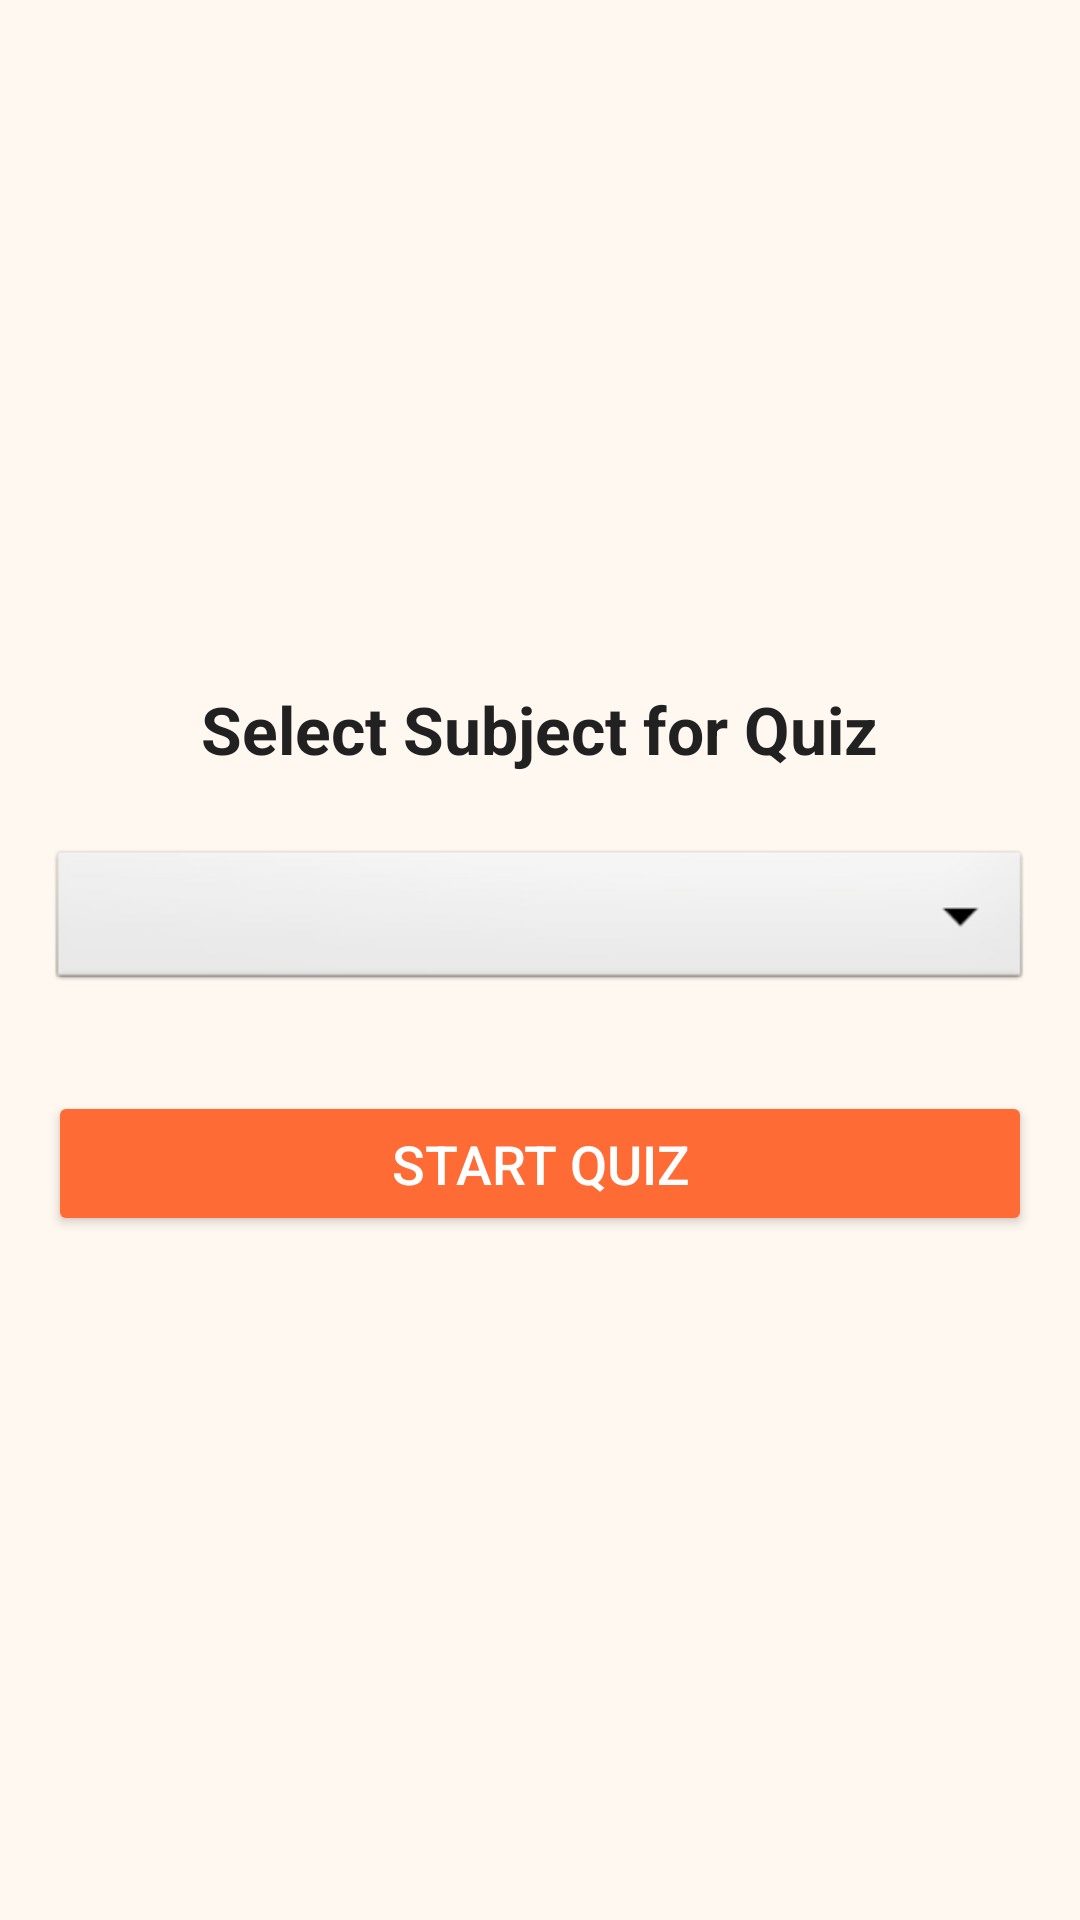

Write the Android layout XML for this screen, with the resource values it uses.
<!-- AndroidManifest.xml: application theme Theme.AksharaDeepa -->
<!-- res/layout/fragment_quiz.xml -->
<?xml version="1.0" encoding="utf-8"?>
<androidx.constraintlayout.widget.ConstraintLayout xmlns:android="http://schemas.android.com/apk/res/android"
    xmlns:app="http://schemas.android.com/apk/res-auto"
    android:layout_width="match_parent"
    android:layout_height="match_parent"
    android:background="@color/background_light"
    android:padding="16dp">

    
    <LinearLayout
        android:id="@+id/layoutSelection"
        android:layout_width="match_parent"
        android:layout_height="wrap_content"
        android:orientation="vertical"
        android:gravity="center"
        app:layout_constraintTop_toTopOf="parent"
        app:layout_constraintBottom_toBottomOf="parent"
        android:visibility="visible">

        <TextView
            android:layout_width="wrap_content"
            android:layout_height="wrap_content"
            android:text="Select Subject for Quiz"
            android:textSize="22sp"
            android:textStyle="bold"
            android:textColor="@color/text_primary"
            android:layout_marginBottom="24dp" />

        <Spinner
            android:id="@+id/spinnerSubject"
            android:layout_width="match_parent"
            android:layout_height="50dp"
            android:layout_marginBottom="32dp"
            android:background="@android:drawable/btn_dropdown" />

        <Button
            android:id="@+id/btnStartQuiz"
            android:layout_width="match_parent"
            android:layout_height="wrap_content"
            android:text="Start Quiz"
            android:backgroundTint="@color/primary"
            android:textColor="@color/white"
            android:textSize="18sp"
            android:padding="12dp" />

    </LinearLayout>

    
    <LinearLayout
        android:id="@+id/layoutQuiz"
        android:layout_width="match_parent"
        android:layout_height="match_parent"
        android:orientation="vertical"
        android:visibility="gone">

        <TextView
            android:id="@+id/tvQuestionProgress"
            android:layout_width="wrap_content"
            android:layout_height="wrap_content"
            android:text="Question 1/5"
            android:textSize="18sp"
            android:textStyle="bold"
            android:textColor="@color/text_secondary"
            android:layout_marginBottom="16dp" />

        <ProgressBar
            android:id="@+id/progressTimer"
            style="?android:attr/progressBarStyleHorizontal"
            android:layout_width="match_parent"
            android:layout_height="12dp"
            android:max="30"
            android:progress="30"
            android:progressTint="@color/primary"
            android:layout_marginBottom="8dp" />

        <TextView
            android:id="@+id/tvTimerText"
            android:layout_width="match_parent"
            android:layout_height="wrap_content"
            android:text="30s remaining"
            android:textAlignment="center"
            android:textColor="@color/text_secondary"
            android:layout_marginBottom="24dp" />

        <TextView
            android:id="@+id/tvQuestionText"
            android:layout_width="match_parent"
            android:layout_height="wrap_content"
            android:text="Question Text here?"
            android:textSize="22sp"
            android:textColor="@color/text_primary"
            android:textStyle="bold"
            android:layout_marginBottom="32dp" />

        <Button
            android:id="@+id/btnOption1"
            android:layout_width="match_parent"
            android:layout_height="wrap_content"
            android:text="Option 1"
            android:layout_marginBottom="12dp"
            android:backgroundTint="@color/white"
            android:textColor="@color/text_primary" />

        <Button
            android:id="@+id/btnOption2"
            android:layout_width="match_parent"
            android:layout_height="wrap_content"
            android:text="Option 2"
            android:layout_marginBottom="12dp"
            android:backgroundTint="@color/white"
            android:textColor="@color/text_primary" />

        <Button
            android:id="@+id/btnOption3"
            android:layout_width="match_parent"
            android:layout_height="wrap_content"
            android:text="Option 3"
            android:layout_marginBottom="12dp"
            android:backgroundTint="@color/white"
            android:textColor="@color/text_primary" />

        <Button
            android:id="@+id/btnOption4"
            android:layout_width="match_parent"
            android:layout_height="wrap_content"
            android:text="Option 4"
            android:layout_marginBottom="12dp"
            android:backgroundTint="@color/white"
            android:textColor="@color/text_primary" />

        <Button
            android:id="@+id/btnNext"
            android:layout_width="match_parent"
            android:layout_height="wrap_content"
            android:text="Next"
            android:visibility="gone"
            android:layout_marginTop="24dp"
            android:backgroundTint="@color/primary" />

    </LinearLayout>

    
    <LinearLayout
        android:id="@+id/layoutResult"
        android:layout_width="match_parent"
        android:layout_height="match_parent"
        android:orientation="vertical"
        android:visibility="gone">

        <TextView
            android:layout_width="match_parent"
            android:layout_height="wrap_content"
            android:text="Quiz Complete!"
            android:textSize="28sp"
            android:textStyle="bold"
            android:textColor="@color/primary"
            android:textAlignment="center"
            android:layout_marginBottom="16dp" />

        <TextView
            android:id="@+id/tvScore"
            android:layout_width="match_parent"
            android:layout_height="wrap_content"
            android:text="Score: 4/5"
            android:textSize="24sp"
            android:textStyle="bold"
            android:textColor="@color/accent"
            android:textAlignment="center"
            android:layout_marginBottom="32dp" />

        
        <ScrollView
            android:layout_width="match_parent"
            android:layout_height="0dp"
            android:layout_weight="1"
            android:layout_marginBottom="16dp">
            
            <TextView
                android:id="@+id/tvReview"
                android:layout_width="match_parent"
                android:layout_height="wrap_content"
                android:textColor="@color/text_primary"
                android:textSize="16sp" />
        </ScrollView>

        <Button
            android:id="@+id/btnRetake"
            android:layout_width="match_parent"
            android:layout_height="wrap_content"
            android:text="Retake Quiz"
            android:backgroundTint="@color/primary"
            android:textColor="@color/white"
            android:padding="12dp" />

    </LinearLayout>

</androidx.constraintlayout.widget.ConstraintLayout>
<!-- resources referenced by this layout -->
<resources>
  <color name="accent">#2D6A4F</color>
  <color name="background_light">#FFF8F0</color>
  <color name="primary">#FF6B35</color>
  <color name="text_primary">#212121</color>
  <color name="text_secondary">#757575</color>
  <color name="white">#FFFFFF</color>
  <style name="Theme.AksharaDeepa" parent="Base.Theme.AksharaDeepa" />
  <style name="Base.Theme.AksharaDeepa" parent="Theme.Material3.Light.NoActionBar">
          
          <item name="colorPrimary">@color/primary</item>
          <item name="colorPrimaryDark">@color/primary_dark</item>
          <item name="colorSecondary">@color/secondary</item>
          <item name="android:windowBackground">@color/background_light</item>
          <item name="android:textColorPrimary">@color/text_primary</item>
          <item name="android:textColorSecondary">@color/text_secondary</item>
      </style>
  <color name="primary_dark">#E55A2B</color>
  <color name="secondary">#2D6A4F</color>
</resources>
